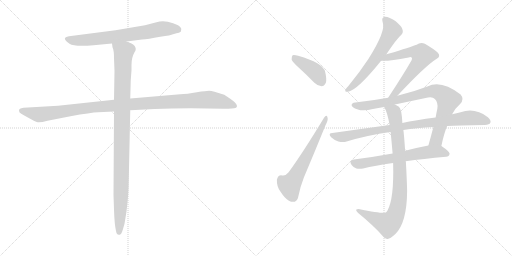
t = 0.00 s
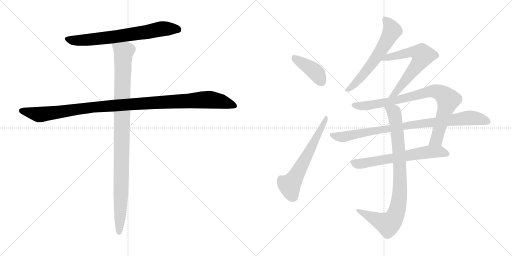
t = 1.95 s
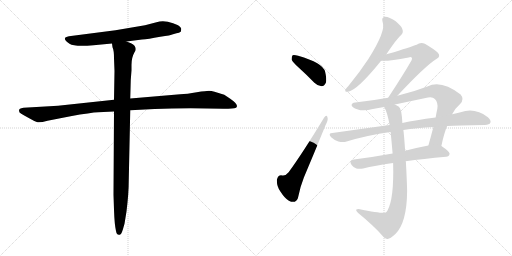
t = 3.89 s
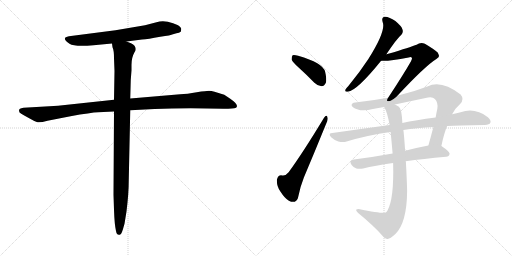
t = 5.84 s
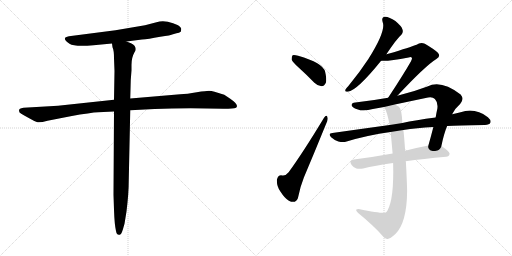
t = 7.78 s
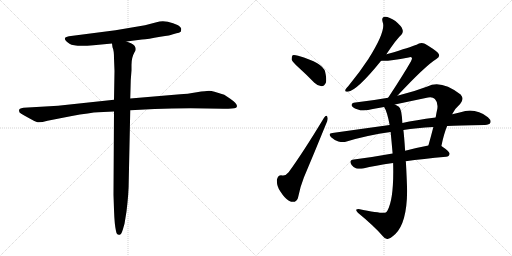
t = 9.73 s

The animated SVG that drew these frames (rendered in a browser with its animation timeline set to each time). Animation: 11 CSS @keyframes rules; one cycle of 9.73 s.

<svg version="1.1" viewBox="0 0 2048 1024" xmlns="http://www.w3.org/2000/svg">
  <g stroke="lightgray" stroke-dasharray="1,1" stroke-width="1" transform="scale(4, 4)">
    <line x1="0" y1="0" x2="256" y2="256"></line>
    <line x1="256" y1="0" x2="0" y2="256"></line>
    <line x1="128" y1="0" x2="128" y2="256"></line>
    <line x1="0" y1="128" x2="256" y2="128"></line>
    <line x1="256" y1="0" x2="512" y2="256"></line>
    <line x1="512" y1="0" x2="256" y2="256"></line>
    <line x1="384" y1="0" x2="384" y2="256"></line>
    <line x1="256" y1="128" x2="512" y2="128"></line>
  </g>
<g transform="scale(1, -1) translate(0, -850)">
   <style type="text/css">
    @keyframes keyframes0 {
      from {
       stroke: black;
       stroke-dashoffset: 700;
       stroke-width: 128;
       }
       69% {
       animation-timing-function: step-end;
       stroke: black;
       stroke-dashoffset: 0;
       stroke-width: 128;
       }
       to {
       stroke: black;
       stroke-width: 1024;
       }
       }
       #make-me-a-hanzi-animation-0 {
         animation: keyframes0 0.819661s both;
         animation-delay: 0.000000s;
         animation-timing-function: linear;
       }
    @keyframes keyframes1 {
      from {
       stroke: black;
       stroke-dashoffset: 1114;
       stroke-width: 128;
       }
       78% {
       animation-timing-function: step-end;
       stroke: black;
       stroke-dashoffset: 0;
       stroke-width: 128;
       }
       to {
       stroke: black;
       stroke-width: 1024;
       }
       }
       #make-me-a-hanzi-animation-1 {
         animation: keyframes1 1.156576s both;
         animation-delay: 0.819661s;
         animation-timing-function: linear;
       }
    @keyframes keyframes2 {
      from {
       stroke: black;
       stroke-dashoffset: 1024;
       stroke-width: 128;
       }
       77% {
       animation-timing-function: step-end;
       stroke: black;
       stroke-dashoffset: 0;
       stroke-width: 128;
       }
       to {
       stroke: black;
       stroke-width: 1024;
       }
       }
       #make-me-a-hanzi-animation-2 {
         animation: keyframes2 1.083333s both;
         animation-delay: 1.976237s;
         animation-timing-function: linear;
       }
    @keyframes keyframes3 {
      from {
       stroke: black;
       stroke-dashoffset: 406;
       stroke-width: 128;
       }
       57% {
       animation-timing-function: step-end;
       stroke: black;
       stroke-dashoffset: 0;
       stroke-width: 128;
       }
       to {
       stroke: black;
       stroke-width: 1024;
       }
       }
       #make-me-a-hanzi-animation-3 {
         animation: keyframes3 0.580404s both;
         animation-delay: 3.059570s;
         animation-timing-function: linear;
       }
    @keyframes keyframes4 {
      from {
       stroke: black;
       stroke-dashoffset: 609;
       stroke-width: 128;
       }
       66% {
       animation-timing-function: step-end;
       stroke: black;
       stroke-dashoffset: 0;
       stroke-width: 128;
       }
       to {
       stroke: black;
       stroke-width: 1024;
       }
       }
       #make-me-a-hanzi-animation-4 {
         animation: keyframes4 0.745605s both;
         animation-delay: 3.639974s;
         animation-timing-function: linear;
       }
    @keyframes keyframes5 {
      from {
       stroke: black;
       stroke-dashoffset: 607;
       stroke-width: 128;
       }
       66% {
       animation-timing-function: step-end;
       stroke: black;
       stroke-dashoffset: 0;
       stroke-width: 128;
       }
       to {
       stroke: black;
       stroke-width: 1024;
       }
       }
       #make-me-a-hanzi-animation-5 {
         animation: keyframes5 0.743978s both;
         animation-delay: 4.385579s;
         animation-timing-function: linear;
       }
    @keyframes keyframes6 {
      from {
       stroke: black;
       stroke-dashoffset: 627;
       stroke-width: 128;
       }
       67% {
       animation-timing-function: step-end;
       stroke: black;
       stroke-dashoffset: 0;
       stroke-width: 128;
       }
       to {
       stroke: black;
       stroke-width: 1024;
       }
       }
       #make-me-a-hanzi-animation-6 {
         animation: keyframes6 0.760254s both;
         animation-delay: 5.129557s;
         animation-timing-function: linear;
       }
    @keyframes keyframes7 {
      from {
       stroke: black;
       stroke-dashoffset: 846;
       stroke-width: 128;
       }
       73% {
       animation-timing-function: step-end;
       stroke: black;
       stroke-dashoffset: 0;
       stroke-width: 128;
       }
       to {
       stroke: black;
       stroke-width: 1024;
       }
       }
       #make-me-a-hanzi-animation-7 {
         animation: keyframes7 0.938477s both;
         animation-delay: 5.889811s;
         animation-timing-function: linear;
       }
    @keyframes keyframes8 {
      from {
       stroke: black;
       stroke-dashoffset: 889;
       stroke-width: 128;
       }
       74% {
       animation-timing-function: step-end;
       stroke: black;
       stroke-dashoffset: 0;
       stroke-width: 128;
       }
       to {
       stroke: black;
       stroke-width: 1024;
       }
       }
       #make-me-a-hanzi-animation-8 {
         animation: keyframes8 0.973470s both;
         animation-delay: 6.828288s;
         animation-timing-function: linear;
       }
    @keyframes keyframes9 {
      from {
       stroke: black;
       stroke-dashoffset: 638;
       stroke-width: 128;
       }
       67% {
       animation-timing-function: step-end;
       stroke: black;
       stroke-dashoffset: 0;
       stroke-width: 128;
       }
       to {
       stroke: black;
       stroke-width: 1024;
       }
       }
       #make-me-a-hanzi-animation-9 {
         animation: keyframes9 0.769206s both;
         animation-delay: 7.801758s;
         animation-timing-function: linear;
       }
    @keyframes keyframes10 {
      from {
       stroke: black;
       stroke-dashoffset: 888;
       stroke-width: 128;
       }
       74% {
       animation-timing-function: step-end;
       stroke: black;
       stroke-dashoffset: 0;
       stroke-width: 128;
       }
       to {
       stroke: black;
       stroke-width: 1024;
       }
       }
       #make-me-a-hanzi-animation-10 {
         animation: keyframes10 0.972656s both;
         animation-delay: 8.570964s;
         animation-timing-function: linear;
       }
</style>
<path d="M 506.0 684.0 L 568.0 692.0 Q 591.0 693.0 641.0 703.0 Q 684.0 709.0 692.0 713.0 L 706.0 717.0 Q 717.0 718.0 723.0 723.0 Q 725.0 730.0 725.0 734.0 Q 725.0 741.0 710.0 750.0 Q 694.0 758.0 671.0 763.0 Q 647.0 768.0 626.0 761.0 L 580.0 749.0 L 462.0 729.0 L 276.0 705.0 Q 242.0 700.0 278.0 675.0 Q 298.0 662.0 374.0 669.0 L 448.0 676.0 L 506.0 684.0 Z" fill="lightgray"></path> 
<path d="M 456.0 451.0 L 232.0 427.0 L 94.0 419.0 Q 84.0 417.0 80.0 415.0 Q 76.0 413.0 76.0 407.0 Q 76.0 400.0 85.0 395.0 Q 94.0 389.0 115.0 378.0 Q 136.0 366.0 147.0 362.0 Q 158.0 358.0 190.0 367.0 L 282.0 385.0 Q 364.0 400.0 393.0 401.0 L 456.0 404.0 L 521.0 409.0 L 618.0 414.0 Q 685.0 417.0 763.0 417.0 L 895.0 415.0 Q 935.0 415.0 942.0 418.0 Q 948.0 421.0 948.0 426.0 Q 947.0 437.0 921.0 455.0 L 897.0 471.0 L 858.0 483.0 Q 845.0 487.0 836.0 487.0 Q 826.0 487.0 787.0 481.0 Q 748.0 474.0 721.0 473.0 L 521.0 456.0 L 456.0 451.0 Z" fill="lightgray"></path> 
<path d="M 456.0 617.0 L 458.0 566.0 L 456.0 451.0 L 456.0 404.0 L 454.0 71.0 L 456.0 11.0 Q 458.0 -49.0 464.0 -74.0 Q 467.0 -92.0 479.0 -89.0 Q 484.0 -89.0 488.0 -78.0 Q 492.0 -67.0 498.0 -45.0 L 506.0 4.0 Q 515.0 77.0 515.0 130.0 L 521.0 409.0 L 521.0 456.0 L 523.0 530.0 L 526.0 569.0 L 526.0 591.0 Q 526.0 620.0 538.0 641.0 Q 548.0 654.0 538.0 667.0 Q 534.0 672.0 524.0 677.0 L 506.0 684.0 C 478.0 696.0 442.0 705.0 448.0 676.0 L 450.0 661.0 Q 456.0 649.0 456.0 617.0 Z" fill="lightgray"></path> 
<path d="M 1195.5 579.5 Q 1226.5 551.5 1257.5 519.5 Q 1270.5 506.5 1286.5 505.5 Q 1296.5 505.5 1303.5 519.5 Q 1307.5 534.5 1300.5 563.5 Q 1291.5 599.5 1192.5 627.5 Q 1176.5 631.5 1170.5 629.5 Q 1166.5 625.5 1166.5 612.5 Q 1169.5 602.5 1195.5 579.5 Z" fill="lightgray"></path> 
<path d="M 1295.5 378.5 Q 1211.5 239.5 1154.5 161.5 Q 1141.5 145.5 1128.5 148.5 Q 1112.5 151.5 1107.5 131.5 Q 1106.5 104.5 1121.5 84.5 Q 1139.5 56.5 1155.5 47.5 Q 1168.5 40.5 1179.5 43.5 Q 1188.5 47.5 1191.5 57.5 Q 1200.5 103.5 1215.5 140.5 Q 1261.5 249.5 1302.5 350.5 Q 1312.5 369.5 1310.5 378.5 Q 1307.5 396.5 1295.5 378.5 Z" fill="lightgray"></path> 
<path d="M 1545.5 633.5 Q 1587.5 696.5 1605.5 711.5 Q 1614.5 721.5 1609.5 733.5 Q 1606.5 745.5 1581.5 766.5 Q 1557.5 782.5 1540.5 783.5 Q 1524.5 782.5 1530.5 762.5 Q 1545.5 728.5 1473.5 614.5 Q 1439.5 562.5 1393.5 506.5 Q 1383.5 496.5 1381.5 491.5 Q 1378.5 481.5 1391.5 483.5 Q 1427.5 487.5 1524.5 607.5 L 1545.5 633.5 Z" fill="lightgray"></path> 
<path d="M 1589.5 467.5 Q 1701.5 587.5 1745.5 614.5 Q 1764.5 624.5 1751.5 639.5 Q 1738.5 652.5 1699.5 675.5 Q 1681.5 682.5 1666.5 671.5 Q 1656.5 667.5 1575.5 641.5 Q 1560.5 637.5 1545.5 633.5 C 1516.5 625.5 1494.5 608.5 1524.5 607.5 Q 1551.5 604.5 1634.5 620.5 Q 1644.5 623.5 1646.5 620.5 Q 1650.5 616.5 1643.5 604.5 Q 1612.5 550.5 1552.5 459.5 C 1536.5 434.5 1568.5 445.5 1589.5 467.5 Z" fill="lightgray"></path> 
<path d="M 1765.5 266.5 Q 1775.5 315.5 1788.5 346.5 L 1808.5 393.5 Q 1821.5 418.5 1840.5 434.5 Q 1858.5 453.5 1842.5 472.5 Q 1764.5 532.5 1709.5 504.5 Q 1651.5 482.5 1596.5 469.5 Q 1592.5 468.5 1589.5 467.5 L 1552.5 459.5 Q 1485.5 447.5 1421.5 440.5 Q 1405.5 439.5 1406.5 428.5 Q 1409.5 419.5 1428.5 413.5 Q 1453.5 403.5 1491.5 414.5 Q 1513.5 418.5 1536.5 422.5 L 1579.5 432.5 Q 1640.5 445.5 1702.5 458.5 Q 1729.5 465.5 1739.5 454.5 Q 1752.5 441.5 1749.5 416.5 Q 1745.5 398.5 1742.5 380.5 L 1733.5 342.5 Q 1723.5 303.5 1713.5 268.5 C 1705.5 239.5 1759.5 237.5 1765.5 266.5 Z" fill="lightgray"></path> 
<path d="M 1788.5 346.5 Q 1828.5 349.5 1939.5 350.5 Q 1957.5 351.5 1961.5 359.5 Q 1965.5 369.5 1951.5 381.5 Q 1900.5 420.5 1842.5 401.5 Q 1826.5 398.5 1808.5 393.5 L 1742.5 380.5 Q 1661.5 370.5 1609.5 358.5 L 1558.5 350.5 Q 1449.5 335.5 1329.5 318.5 Q 1310.5 317.5 1324.5 301.5 Q 1337.5 289.5 1353.5 284.5 Q 1372.5 280.5 1386.5 284.5 Q 1468.5 309.5 1562.5 322.5 L 1613.5 330.5 Q 1665.5 339.5 1733.5 342.5 L 1788.5 346.5 Z" fill="lightgray"></path> 
<path d="M 1570.5 236.5 Q 1488.5 221.5 1415.5 212.5 Q 1393.5 209.5 1406.5 190.5 Q 1413.5 180.5 1425.5 176.5 Q 1437.5 173.5 1452.5 176.5 Q 1498.5 188.5 1572.5 198.5 L 1622.5 205.5 Q 1691.5 215.5 1784.5 223.5 Q 1796.5 224.5 1798.5 235.5 Q 1798.5 244.5 1765.5 266.5 C 1751.5 275.5 1742.5 274.5 1713.5 268.5 Q 1665.5 259.5 1620.5 247.5 L 1570.5 236.5 Z" fill="lightgray"></path> 
<path d="M 1536.5 422.5 Q 1548.5 404.5 1558.5 350.5 L 1562.5 322.5 Q 1566.5 282.5 1570.5 236.5 L 1572.5 198.5 Q 1576.5 54.5 1549.5 7.5 Q 1546.5 1.5 1540.5 -0.5 Q 1528.5 -4.5 1434.5 14.5 Q 1427.5 14.5 1424.5 11.5 Q 1423.5 7.5 1431.5 -0.5 Q 1497.5 -54.5 1531.5 -94.5 Q 1541.5 -107.5 1550.5 -105.5 Q 1560.5 -104.5 1581.5 -85.5 Q 1627.5 -40.5 1628.5 86.5 Q 1627.5 132.5 1623.5 203.5 Q 1622.5 204.5 1622.5 205.5 L 1620.5 247.5 Q 1616.5 308.5 1613.5 330.5 L 1609.5 358.5 Q 1606.5 416.5 1595.5 423.5 Q 1586.5 429.5 1579.5 432.5 C 1553.5 447.5 1523.5 449.5 1536.5 422.5 Z" fill="lightgray"></path> 
      <clipPath id="make-me-a-hanzi-clip-0">
      <path d="M 506.0 684.0 L 568.0 692.0 Q 591.0 693.0 641.0 703.0 Q 684.0 709.0 692.0 713.0 L 706.0 717.0 Q 717.0 718.0 723.0 723.0 Q 725.0 730.0 725.0 734.0 Q 725.0 741.0 710.0 750.0 Q 694.0 758.0 671.0 763.0 Q 647.0 768.0 626.0 761.0 L 580.0 749.0 L 462.0 729.0 L 276.0 705.0 Q 242.0 700.0 278.0 675.0 Q 298.0 662.0 374.0 669.0 L 448.0 676.0 L 506.0 684.0 Z" fill="lightgray"></path>
      </clipPath>
      <path clip-path="url(#make-me-a-hanzi-clip-0)" d="M 274.0 690.0 L 327.0 688.0 L 423.0 698.0 L 660.0 736.0 L 714.0 730.0 " fill="none" id="make-me-a-hanzi-animation-0" stroke-dasharray="572 1144" stroke-linecap="round"></path>

      <clipPath id="make-me-a-hanzi-clip-1">
      <path d="M 456.0 451.0 L 232.0 427.0 L 94.0 419.0 Q 84.0 417.0 80.0 415.0 Q 76.0 413.0 76.0 407.0 Q 76.0 400.0 85.0 395.0 Q 94.0 389.0 115.0 378.0 Q 136.0 366.0 147.0 362.0 Q 158.0 358.0 190.0 367.0 L 282.0 385.0 Q 364.0 400.0 393.0 401.0 L 456.0 404.0 L 521.0 409.0 L 618.0 414.0 Q 685.0 417.0 763.0 417.0 L 895.0 415.0 Q 935.0 415.0 942.0 418.0 Q 948.0 421.0 948.0 426.0 Q 947.0 437.0 921.0 455.0 L 897.0 471.0 L 858.0 483.0 Q 845.0 487.0 836.0 487.0 Q 826.0 487.0 787.0 481.0 Q 748.0 474.0 721.0 473.0 L 521.0 456.0 L 456.0 451.0 Z" fill="lightgray"></path>
      </clipPath>
      <path clip-path="url(#make-me-a-hanzi-clip-1)" d="M 88.0 406.0 L 160.0 392.0 L 376.0 422.0 L 828.0 451.0 L 887.0 444.0 L 939.0 427.0 " fill="none" id="make-me-a-hanzi-animation-1" stroke-dasharray="986 1972" stroke-linecap="round"></path>

      <clipPath id="make-me-a-hanzi-clip-2">
      <path d="M 456.0 617.0 L 458.0 566.0 L 456.0 451.0 L 456.0 404.0 L 454.0 71.0 L 456.0 11.0 Q 458.0 -49.0 464.0 -74.0 Q 467.0 -92.0 479.0 -89.0 Q 484.0 -89.0 488.0 -78.0 Q 492.0 -67.0 498.0 -45.0 L 506.0 4.0 Q 515.0 77.0 515.0 130.0 L 521.0 409.0 L 521.0 456.0 L 523.0 530.0 L 526.0 569.0 L 526.0 591.0 Q 526.0 620.0 538.0 641.0 Q 548.0 654.0 538.0 667.0 Q 534.0 672.0 524.0 677.0 L 506.0 684.0 C 478.0 696.0 442.0 705.0 448.0 676.0 L 450.0 661.0 Q 456.0 649.0 456.0 617.0 Z" fill="lightgray"></path>
      </clipPath>
      <path clip-path="url(#make-me-a-hanzi-clip-2)" d="M 456.0 669.0 L 495.0 642.0 L 483.0 33.0 L 476.0 -78.0 " fill="none" id="make-me-a-hanzi-animation-2" stroke-dasharray="896 1792" stroke-linecap="round"></path>

      <clipPath id="make-me-a-hanzi-clip-3">
      <path d="M 1195.5 579.5 Q 1226.5 551.5 1257.5 519.5 Q 1270.5 506.5 1286.5 505.5 Q 1296.5 505.5 1303.5 519.5 Q 1307.5 534.5 1300.5 563.5 Q 1291.5 599.5 1192.5 627.5 Q 1176.5 631.5 1170.5 629.5 Q 1166.5 625.5 1166.5 612.5 Q 1169.5 602.5 1195.5 579.5 Z" fill="lightgray"></path>
      </clipPath>
      <path clip-path="url(#make-me-a-hanzi-clip-3)" d="M 1175.5 623.5 L 1188.5 609.5 L 1257.5 566.5 L 1284.5 524.5 " fill="none" id="make-me-a-hanzi-animation-3" stroke-dasharray="278 556" stroke-linecap="round"></path>

      <clipPath id="make-me-a-hanzi-clip-4">
      <path d="M 1295.5 378.5 Q 1211.5 239.5 1154.5 161.5 Q 1141.5 145.5 1128.5 148.5 Q 1112.5 151.5 1107.5 131.5 Q 1106.5 104.5 1121.5 84.5 Q 1139.5 56.5 1155.5 47.5 Q 1168.5 40.5 1179.5 43.5 Q 1188.5 47.5 1191.5 57.5 Q 1200.5 103.5 1215.5 140.5 Q 1261.5 249.5 1302.5 350.5 Q 1312.5 369.5 1310.5 378.5 Q 1307.5 396.5 1295.5 378.5 Z" fill="lightgray"></path>
      </clipPath>
      <path clip-path="url(#make-me-a-hanzi-clip-4)" d="M 1173.5 60.5 L 1158.5 109.5 L 1206.5 186.5 L 1303.5 373.5 " fill="none" id="make-me-a-hanzi-animation-4" stroke-dasharray="481 962" stroke-linecap="round"></path>

      <clipPath id="make-me-a-hanzi-clip-5">
      <path d="M 1545.5 633.5 Q 1587.5 696.5 1605.5 711.5 Q 1614.5 721.5 1609.5 733.5 Q 1606.5 745.5 1581.5 766.5 Q 1557.5 782.5 1540.5 783.5 Q 1524.5 782.5 1530.5 762.5 Q 1545.5 728.5 1473.5 614.5 Q 1439.5 562.5 1393.5 506.5 Q 1383.5 496.5 1381.5 491.5 Q 1378.5 481.5 1391.5 483.5 Q 1427.5 487.5 1524.5 607.5 L 1545.5 633.5 Z" fill="lightgray"></path>
      </clipPath>
      <path clip-path="url(#make-me-a-hanzi-clip-5)" d="M 1540.5 770.5 L 1560.5 748.5 L 1568.5 727.5 L 1556.5 703.5 L 1486.5 592.5 L 1427.5 522.5 L 1389.5 490.5 " fill="none" id="make-me-a-hanzi-animation-5" stroke-dasharray="479 958" stroke-linecap="round"></path>

      <clipPath id="make-me-a-hanzi-clip-6">
      <path d="M 1589.5 467.5 Q 1701.5 587.5 1745.5 614.5 Q 1764.5 624.5 1751.5 639.5 Q 1738.5 652.5 1699.5 675.5 Q 1681.5 682.5 1666.5 671.5 Q 1656.5 667.5 1575.5 641.5 Q 1560.5 637.5 1545.5 633.5 C 1516.5 625.5 1494.5 608.5 1524.5 607.5 Q 1551.5 604.5 1634.5 620.5 Q 1644.5 623.5 1646.5 620.5 Q 1650.5 616.5 1643.5 604.5 Q 1612.5 550.5 1552.5 459.5 C 1536.5 434.5 1568.5 445.5 1589.5 467.5 Z" fill="lightgray"></path>
      </clipPath>
      <path clip-path="url(#make-me-a-hanzi-clip-6)" d="M 1529.5 610.5 L 1556.5 623.5 L 1652.5 643.5 L 1687.5 633.5 L 1689.5 626.5 L 1670.5 590.5 L 1588.5 484.5 L 1569.5 469.5 " fill="none" id="make-me-a-hanzi-animation-6" stroke-dasharray="499 998" stroke-linecap="round"></path>

      <clipPath id="make-me-a-hanzi-clip-7">
      <path d="M 1765.5 266.5 Q 1775.5 315.5 1788.5 346.5 L 1808.5 393.5 Q 1821.5 418.5 1840.5 434.5 Q 1858.5 453.5 1842.5 472.5 Q 1764.5 532.5 1709.5 504.5 Q 1651.5 482.5 1596.5 469.5 Q 1592.5 468.5 1589.5 467.5 L 1552.5 459.5 Q 1485.5 447.5 1421.5 440.5 Q 1405.5 439.5 1406.5 428.5 Q 1409.5 419.5 1428.5 413.5 Q 1453.5 403.5 1491.5 414.5 Q 1513.5 418.5 1536.5 422.5 L 1579.5 432.5 Q 1640.5 445.5 1702.5 458.5 Q 1729.5 465.5 1739.5 454.5 Q 1752.5 441.5 1749.5 416.5 Q 1745.5 398.5 1742.5 380.5 L 1733.5 342.5 Q 1723.5 303.5 1713.5 268.5 C 1705.5 239.5 1759.5 237.5 1765.5 266.5 Z" fill="lightgray"></path>
      </clipPath>
      <path clip-path="url(#make-me-a-hanzi-clip-7)" d="M 1416.5 429.5 L 1450.5 425.5 L 1526.5 436.5 L 1734.5 486.5 L 1762.5 478.5 L 1791.5 449.5 L 1788.5 432.5 L 1747.5 295.5 L 1720.5 274.5 " fill="none" id="make-me-a-hanzi-animation-7" stroke-dasharray="718 1436" stroke-linecap="round"></path>

      <clipPath id="make-me-a-hanzi-clip-8">
      <path d="M 1788.5 346.5 Q 1828.5 349.5 1939.5 350.5 Q 1957.5 351.5 1961.5 359.5 Q 1965.5 369.5 1951.5 381.5 Q 1900.5 420.5 1842.5 401.5 Q 1826.5 398.5 1808.5 393.5 L 1742.5 380.5 Q 1661.5 370.5 1609.5 358.5 L 1558.5 350.5 Q 1449.5 335.5 1329.5 318.5 Q 1310.5 317.5 1324.5 301.5 Q 1337.5 289.5 1353.5 284.5 Q 1372.5 280.5 1386.5 284.5 Q 1468.5 309.5 1562.5 322.5 L 1613.5 330.5 Q 1665.5 339.5 1733.5 342.5 L 1788.5 346.5 Z" fill="lightgray"></path>
      </clipPath>
      <path clip-path="url(#make-me-a-hanzi-clip-8)" d="M 1326.5 310.5 L 1377.5 303.5 L 1630.5 348.5 L 1857.5 377.5 L 1893.5 378.5 L 1951.5 364.5 " fill="none" id="make-me-a-hanzi-animation-8" stroke-dasharray="761 1522" stroke-linecap="round"></path>

      <clipPath id="make-me-a-hanzi-clip-9">
      <path d="M 1570.5 236.5 Q 1488.5 221.5 1415.5 212.5 Q 1393.5 209.5 1406.5 190.5 Q 1413.5 180.5 1425.5 176.5 Q 1437.5 173.5 1452.5 176.5 Q 1498.5 188.5 1572.5 198.5 L 1622.5 205.5 Q 1691.5 215.5 1784.5 223.5 Q 1796.5 224.5 1798.5 235.5 Q 1798.5 244.5 1765.5 266.5 C 1751.5 275.5 1742.5 274.5 1713.5 268.5 Q 1665.5 259.5 1620.5 247.5 L 1570.5 236.5 Z" fill="lightgray"></path>
      </clipPath>
      <path clip-path="url(#make-me-a-hanzi-clip-9)" d="M 1413.5 200.5 L 1434.5 194.5 L 1719.5 243.5 L 1763.5 244.5 L 1788.5 235.5 " fill="none" id="make-me-a-hanzi-animation-9" stroke-dasharray="510 1020" stroke-linecap="round"></path>

      <clipPath id="make-me-a-hanzi-clip-10">
      <path d="M 1536.5 422.5 Q 1548.5 404.5 1558.5 350.5 L 1562.5 322.5 Q 1566.5 282.5 1570.5 236.5 L 1572.5 198.5 Q 1576.5 54.5 1549.5 7.5 Q 1546.5 1.5 1540.5 -0.5 Q 1528.5 -4.5 1434.5 14.5 Q 1427.5 14.5 1424.5 11.5 Q 1423.5 7.5 1431.5 -0.5 Q 1497.5 -54.5 1531.5 -94.5 Q 1541.5 -107.5 1550.5 -105.5 Q 1560.5 -104.5 1581.5 -85.5 Q 1627.5 -40.5 1628.5 86.5 Q 1627.5 132.5 1623.5 203.5 Q 1622.5 204.5 1622.5 205.5 L 1620.5 247.5 Q 1616.5 308.5 1613.5 330.5 L 1609.5 358.5 Q 1606.5 416.5 1595.5 423.5 Q 1586.5 429.5 1579.5 432.5 C 1553.5 447.5 1523.5 449.5 1536.5 422.5 Z" fill="lightgray"></path>
      </clipPath>
      <path clip-path="url(#make-me-a-hanzi-clip-10)" d="M 1544.5 421.5 L 1575.5 402.5 L 1588.5 323.5 L 1600.5 116.5 L 1592.5 23.5 L 1578.5 -16.5 L 1552.5 -46.5 L 1431.5 7.5 " fill="none" id="make-me-a-hanzi-animation-10" stroke-dasharray="760 1520" stroke-linecap="round"></path>

</g>
</svg>
